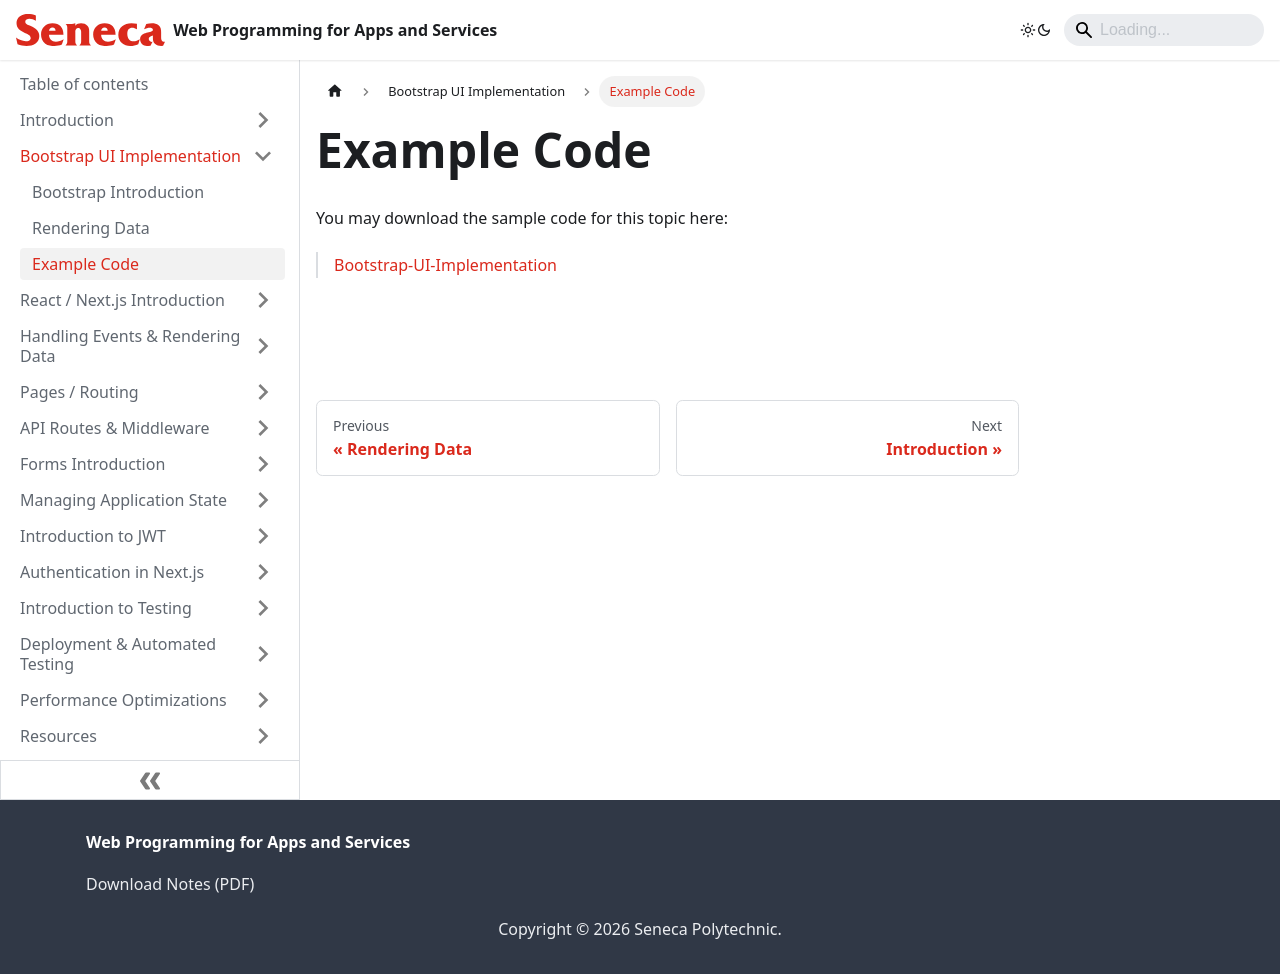

repository: patrick-crawford/WebProgrammingForAppsAndServices · page: Bootstrap-UI-Implementation/example-code.html · generator: docusaurus

---
id: example-code
title: Example Code
sidebar_position: 3
description: Example Code
---

# Example Code

You may download the sample code for this topic here:

> [Bootstrap-UI-Implementation](https://github.com/WPAS-Examples/Bootstrap-UI-Implementation)
